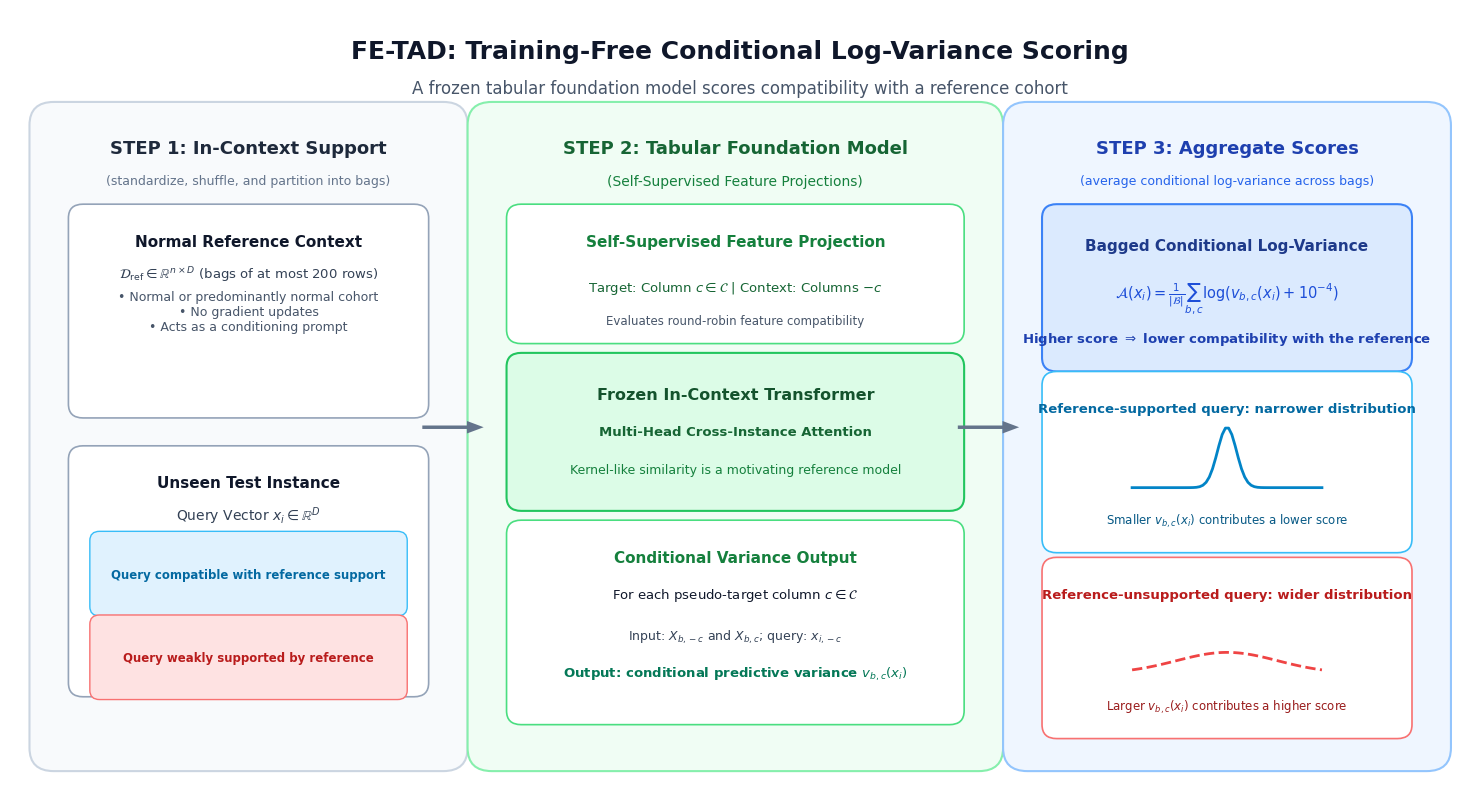

Write the Python code that produced this figure. (Note: this script raises an exception after producing the figure.)
"""
generate_method_figure.py

Creates a publication-ready architectural diagram of the implemented FE-TAD
scoring procedure (16:9 widescreen, 300 DPI).
"""

import os
import matplotlib.pyplot as plt
import matplotlib.patches as patches
import numpy as np

plt.rcParams["font.family"] = "sans-serif"
plt.rcParams["font.sans-serif"] = ["Helvetica", "Arial", "DejaVu Sans"]

fig, ax = plt.subplots(figsize=(15, 8.2), dpi=300)
ax.set_xlim(0, 15)
ax.set_ylim(0, 8.5)
ax.axis("off")

# Background styling
fig.patch.set_facecolor("#FFFFFF")

# ==============================================================================
# HEADER
# ==============================================================================
ax.text(7.5, 8.05, "FE-TAD: Training-Free Conditional Log-Variance Scoring", 
        ha="center", va="center", fontsize=18, fontweight="bold", color="#0F172A")
ax.text(7.5, 7.65, "A frozen tabular foundation model scores compatibility with a reference cohort", 
        ha="center", va="center", fontsize=12, fontweight="medium", color="#475569")

# ==============================================================================
# 3 MAIN STEP CONTAINERS (CARDS)
# ==============================================================================
# Card 1: Input & In-Context Support
card1 = patches.FancyBboxPatch((0.4, 0.5), 4.1, 6.8, boxstyle="round,pad=0.2,rounding_size=0.25",
                               facecolor="#F8FAFC", edgecolor="#CBD5E1", linewidth=1.5, zorder=1)
ax.add_patch(card1)

# Card 2: Tabular Foundation Model (TabICL)
card2 = patches.FancyBboxPatch((4.9, 0.5), 5.1, 6.8, boxstyle="round,pad=0.2,rounding_size=0.25",
                               facecolor="#F0FDF4", edgecolor="#86EFAC", linewidth=1.5, zorder=1)
ax.add_patch(card2)

# Card 3: Anomaly Scoring & Decision
card3 = patches.FancyBboxPatch((10.4, 0.5), 4.2, 6.8, boxstyle="round,pad=0.2,rounding_size=0.25",
                               facecolor="#EFF6FF", edgecolor="#93C5FD", linewidth=1.5, zorder=1)
ax.add_patch(card3)

# Card Headers
ax.text(2.45, 7.0, "STEP 1: In-Context Support", ha="center", va="center", fontsize=13, fontweight="bold", color="#1E293B")
ax.text(2.45, 6.65, "(standardize, shuffle, and partition into bags)", ha="center", va="center", fontsize=9, color="#64748B")

ax.text(7.45, 7.0, "STEP 2: Tabular Foundation Model", ha="center", va="center", fontsize=13, fontweight="bold", color="#166534")
ax.text(7.45, 6.65, "(Self-Supervised Feature Projections)", ha="center", va="center", fontsize=10, color="#15803D")

ax.text(12.5, 7.0, "STEP 3: Aggregate Scores", ha="center", va="center", fontsize=13, fontweight="bold", color="#1E40AF")
ax.text(12.5, 6.65, "(average conditional log-variance across bags)", ha="center", va="center", fontsize=9, color="#2563EB")

# ==============================================================================
# CARD 1 DETAILS: Context Cohort & Query
# ==============================================================================
# Normal Context Box
ctx_box = patches.FancyBboxPatch((0.7, 4.2), 3.5, 2.1, boxstyle="round,pad=0.1,rounding_size=0.15",
                                facecolor="#FFFFFF", edgecolor="#94A3B8", linewidth=1.2, zorder=2)
ax.add_patch(ctx_box)
ax.text(2.45, 6.0, "Normal Reference Context", ha="center", va="center", fontsize=11, fontweight="bold", color="#0F172A")
ax.text(2.45, 5.65, r"$\mathcal{D}_{\mathrm{ref}} \in \mathbb{R}^{n \times D}$ (bags of at most 200 rows)", 
        ha="center", va="center", fontsize=9.5, color="#334155")
ax.text(2.45, 5.25, "• Normal or predominantly normal cohort\n• No gradient updates\n• Acts as a conditioning prompt", 
        ha="center", va="center", fontsize=9, color="#475569")

# Query Sample Box
qry_box = patches.FancyBboxPatch((0.7, 1.2), 3.5, 2.5, boxstyle="round,pad=0.1,rounding_size=0.15",
                                facecolor="#FFFFFF", edgecolor="#94A3B8", linewidth=1.2, zorder=2)
ax.add_patch(qry_box)
ax.text(2.45, 3.4, "Unseen Test Instance", ha="center", va="center", fontsize=11, fontweight="bold", color="#0F172A")
ax.text(2.45, 3.05, r"Query Vector $x_i \in \mathbb{R}^D$", ha="center", va="center", fontsize=10, color="#334155")

# Visual representation of Inlier vs Outlier query
inlier_sub = patches.FancyBboxPatch((0.9, 2.05), 3.1, 0.75, boxstyle="round,pad=0.08,rounding_size=0.1",
                                    facecolor="#E0F2FE", edgecolor="#38BDF8", linewidth=1, zorder=3)
ax.add_patch(inlier_sub)
ax.text(2.45, 2.42, "Query compatible with reference support", ha="center", va="center", fontsize=8.5, fontweight="bold", color="#0369A1")

anom_sub = patches.FancyBboxPatch((0.9, 1.15), 3.1, 0.75, boxstyle="round,pad=0.08,rounding_size=0.1",
                                  facecolor="#FEE2E2", edgecolor="#F87171", linewidth=1, zorder=3)
ax.add_patch(anom_sub)
ax.text(2.45, 1.52, "Query weakly supported by reference", ha="center", va="center", fontsize=8.5, fontweight="bold", color="#B91C1C")

# Connecting arrow Card 1 -> Card 2
ax.annotate("", xy=(4.9, 4.0), xytext=(4.2, 4.0),
            arrowprops=dict(facecolor="#64748B", edgecolor="none", shrink=0.05, width=2.5, headwidth=9))

# ==============================================================================
# CARD 2 DETAILS: TabICL Foundation Model & Quantile Head
# ==============================================================================
# Self-Supervised Projection Mechanism
proj_box = patches.FancyBboxPatch((5.2, 5.0), 4.5, 1.3, boxstyle="round,pad=0.1,rounding_size=0.15",
                                 facecolor="#FFFFFF", edgecolor="#4ADE80", linewidth=1.2, zorder=2)
ax.add_patch(proj_box)
ax.text(7.45, 6.0, "Self-Supervised Feature Projection", ha="center", va="center", fontsize=11, fontweight="bold", color="#15803D")
ax.text(7.45, 5.5, r"Target: Column $c \in \mathcal{C}$ | Context: Columns $-c$", ha="center", va="center", fontsize=9.5, color="#166534")
ax.text(7.45, 5.15, "Evaluates round-robin feature compatibility", ha="center", va="center", fontsize=8.5, color="#475569")

# 12-Layer Transformer Attention
tf_box = patches.FancyBboxPatch((5.2, 3.2), 4.5, 1.5, boxstyle="round,pad=0.1,rounding_size=0.15",
                               facecolor="#DCFCE7", edgecolor="#22C55E", linewidth=1.5, zorder=2)
ax.add_patch(tf_box)
ax.text(7.45, 4.35, "Frozen In-Context Transformer", ha="center", va="center", fontsize=11.5, fontweight="bold", color="#14532D")
ax.text(7.45, 3.95, "Multi-Head Cross-Instance Attention", ha="center", va="center", fontsize=9.5, fontweight="semibold", color="#166534")
ax.text(7.45, 3.55, r"Kernel-like similarity is a motivating reference model", 
        ha="center", va="center", fontsize=9, color="#15803D")

# Quantile Head Box
qh_box = patches.FancyBboxPatch((5.2, 0.9), 4.5, 2.0, boxstyle="round,pad=0.1,rounding_size=0.15",
                               facecolor="#FFFFFF", edgecolor="#4ADE80", linewidth=1.2, zorder=2)
ax.add_patch(qh_box)
ax.text(7.45, 2.6, "Conditional Variance Output", ha="center", va="center", fontsize=11, fontweight="bold", color="#15803D")
ax.text(7.45, 2.2, r"For each pseudo-target column $c \in \mathcal{C}$", ha="center", va="center", fontsize=9.5, color="#0F172A")
ax.text(7.45, 1.75, r"Input: $X_{b,-c}$ and $X_{b,c}$; query: $x_{i,-c}$", ha="center", va="center", fontsize=9, color="#334155")
ax.text(7.45, 1.35, r"Output: conditional predictive variance $v_{b,c}(x_i)$", 
        ha="center", va="center", fontsize=9.5, fontweight="bold", color="#047857")

# Connecting arrow Card 2 -> Card 3
ax.annotate("", xy=(10.4, 4.0), xytext=(9.7, 4.0),
            arrowprops=dict(facecolor="#64748B", edgecolor="none", shrink=0.05, width=2.5, headwidth=9))

# ==============================================================================
# CARD 3 DETAILS: Differential Entropy Anomaly Score & Distribution Comparison
# ==============================================================================
# The Math Equation Box
math_box = patches.FancyBboxPatch((10.7, 4.7), 3.6, 1.6, boxstyle="round,pad=0.1,rounding_size=0.15",
                                  facecolor="#DBEAFE", edgecolor="#3B82F6", linewidth=1.5, zorder=2)
ax.add_patch(math_box)
ax.text(12.5, 5.95, "Bagged Conditional Log-Variance", ha="center", va="center", fontsize=11, fontweight="bold", color="#1E3A8A")
ax.text(12.5, 5.4, r"$\mathcal{A}(x_i) = \frac{1}{|\mathcal{B}|}\sum_{b,c}\log(v_{b,c}(x_i) + 10^{-4})$", 
        ha="center", va="center", fontsize=10.5, fontweight="bold", color="#1D4ED8")
ax.text(12.5, 4.95, r"Higher score $\Rightarrow$ lower compatibility with the reference", 
        ha="center", va="center", fontsize=9.5, fontweight="bold", color="#1E40AF")

# Visual comparison of Uncertainty Densities
res_inlier = patches.FancyBboxPatch((10.7, 2.75), 3.6, 1.75, boxstyle="round,pad=0.1,rounding_size=0.15",
                                    facecolor="#FFFFFF", edgecolor="#38BDF8", linewidth=1.2, zorder=2)
ax.add_patch(res_inlier)
ax.text(12.5, 4.2, "Reference-supported query: narrower distribution", ha="center", va="center", fontsize=9.5, fontweight="bold", color="#0369A1")

# Draw a narrow sharp bell curve for Inlier
x_in = np.linspace(-1.5, 1.5, 60)
y_in = np.exp(-x_in**2 / (2 * 0.15**2))
# Normalize to fit inside box
x_plot_in = 12.5 + x_in * 0.65
y_plot_in = 3.35 + y_in * 0.65
ax.plot(x_plot_in, y_plot_in, color="#0284C7", linewidth=2.0, zorder=3)
ax.text(12.5, 3.0, r"Smaller $v_{b,c}(x_i)$ contributes a lower score", 
        ha="center", va="center", fontsize=8.5, color="#075985")

res_anom = patches.FancyBboxPatch((10.7, 0.75), 3.6, 1.75, boxstyle="round,pad=0.1,rounding_size=0.15",
                                  facecolor="#FFFFFF", edgecolor="#F87171", linewidth=1.2, zorder=2)
ax.add_patch(res_anom)
ax.text(12.5, 2.2, "Reference-unsupported query: wider distribution", ha="center", va="center", fontsize=9.5, fontweight="bold", color="#B91C1C")

# Draw a flat dispersed curve for Anomaly
x_out = np.linspace(-1.5, 1.5, 60)
y_out = np.exp(-x_out**2 / (2 * 0.8**2)) * 0.35
x_plot_out = 12.5 + x_out * 0.65
y_plot_out = 1.35 + y_out * 0.65
ax.plot(x_plot_out, y_plot_out, color="#EF4444", linewidth=2.0, linestyle="--", zorder=3)
ax.text(12.5, 1.0, r"Larger $v_{b,c}(x_i)$ contributes a higher score", 
        ha="center", va="center", fontsize=8.5, color="#991B1B")

plt.tight_layout()

out_png = "paper/figures/fetad_method_overview.png"
out_pdf = "paper/figures/fetad_method_overview.pdf"
plt.savefig(out_png, dpi=300, bbox_inches="tight")
plt.savefig(out_pdf, dpi=300, bbox_inches="tight")
plt.close()

print(f"Method architecture figure generated: {out_png} and {out_pdf}")
